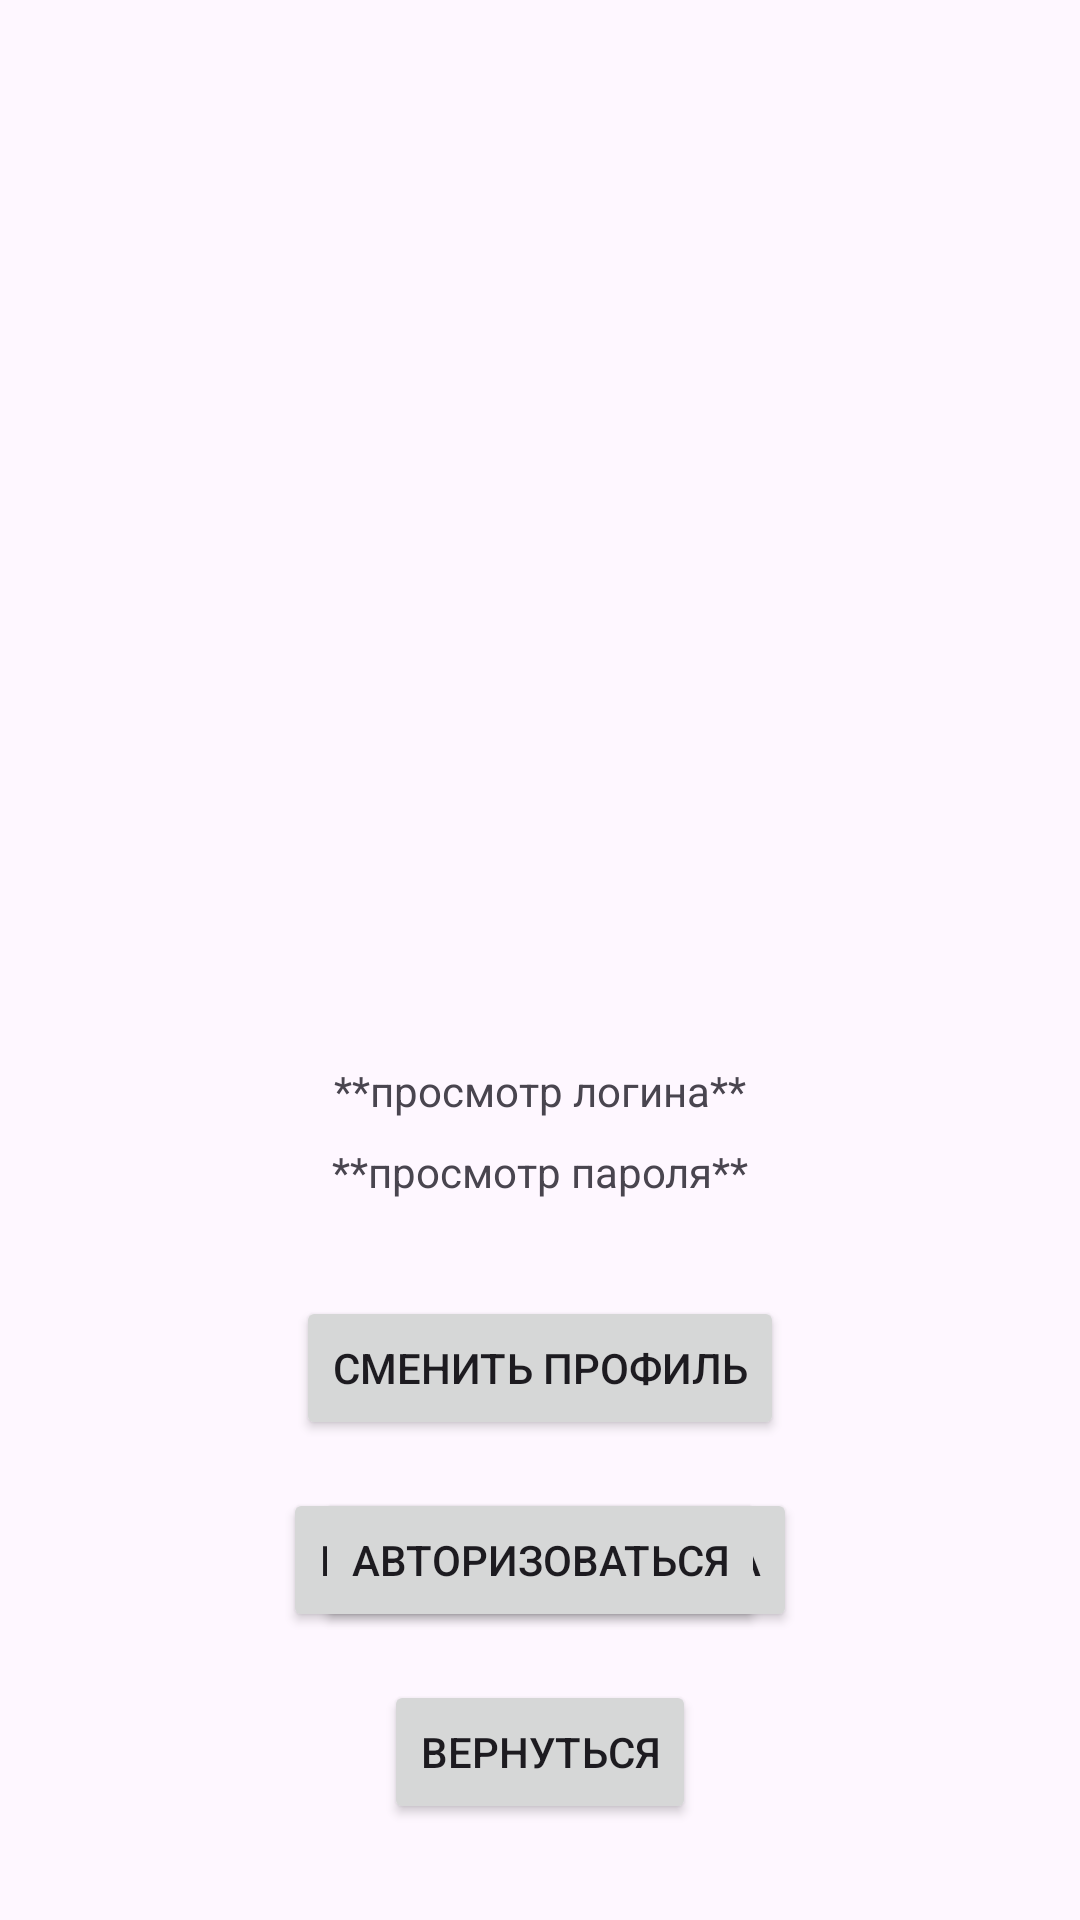

Produce the Android XML layout that renders to this screen, including the resource entries it uses.
<!-- AndroidManifest.xml: application theme Theme.Laba -->
<!-- res/layout/activity_profil_menu.xml -->
<?xml version="1.0" encoding="utf-8"?>
<androidx.constraintlayout.widget.ConstraintLayout xmlns:android="http://schemas.android.com/apk/res/android"
    xmlns:app="http://schemas.android.com/apk/res-auto"
    xmlns:tools="http://schemas.android.com/tools"
    android:id="@+id/camera_button"
    android:layout_width="match_parent"
    android:layout_height="match_parent"
    tools:context=".profil_menu">

    <TextView
        android:id="@+id/prosmotr_logina"
        android:layout_width="wrap_content"
        android:layout_height="wrap_content"
        android:text="**просмотр логина**"
        app:layout_constraintBottom_toTopOf="@id/prosmotr_parolya"
        app:layout_constraintEnd_toEndOf="parent"
        app:layout_constraintStart_toStartOf="parent"
        android:layout_marginBottom="8dp"/>

    <TextView
        android:id="@+id/prosmotr_parolya"
        android:layout_width="wrap_content"
        android:layout_height="wrap_content"
        android:text="**просмотр пароля**"
        app:layout_constraintBottom_toTopOf="@id/domoy_test_button"
        app:layout_constraintEnd_toEndOf="parent"
        app:layout_constraintStart_toStartOf="parent"
        android:layout_marginBottom="32dp"/>

    <Button
        android:id="@+id/domoy_test_button"
        android:layout_width="wrap_content"
        android:layout_height="wrap_content"
        android:text="Сменить профиль"
        app:layout_constraintBottom_toTopOf="@id/vyyti_button"
        app:layout_constraintEnd_toEndOf="parent"
        app:layout_constraintStart_toStartOf="parent"
        android:layout_marginBottom="16dp"/>

    <Button
        android:id="@+id/vyyti_button"
        android:layout_width="wrap_content"
        android:layout_height="wrap_content"
        android:text="Выйти из аккаунта"
        app:layout_constraintBottom_toTopOf="@id/vernutsya_button"
        app:layout_constraintEnd_toEndOf="parent"
        app:layout_constraintStart_toStartOf="parent"
        android:layout_marginBottom="16dp"/>

    <Button
        android:id="@+id/avtorizovatsya_button"
        android:layout_width="wrap_content"
        android:layout_height="wrap_content"
        android:text="Авторизоваться"
        app:layout_constraintBottom_toTopOf="@id/vernutsya_button"
        app:layout_constraintEnd_toEndOf="parent"
        app:layout_constraintStart_toStartOf="parent"
        android:layout_marginBottom="16dp"/>

    <Button
        android:id="@+id/vernutsya_button"
        android:layout_width="wrap_content"
        android:layout_height="wrap_content"
        android:text="Вернуться"
        app:layout_constraintBottom_toBottomOf="parent"
        app:layout_constraintEnd_toEndOf="parent"
        app:layout_constraintStart_toStartOf="parent"
        android:layout_marginBottom="32dp"/>

    <ImageView
        android:id="@+id/avatar_image"
        android:layout_width="100dp"
        android:layout_height="100dp"
        android:contentDescription="@string/avatar"
        android:clickable="true"
        android:focusable="true"
        app:layout_constraintBottom_toTopOf="@id/prosmotr_logina"
        app:layout_constraintEnd_toEndOf="parent"
        app:layout_constraintStart_toStartOf="parent"
        app:layout_constraintTop_toTopOf="parent"
        app:layout_constraintVertical_chainStyle="packed"
        android:layout_marginBottom="16dp"/>

</androidx.constraintlayout.widget.ConstraintLayout>
<!-- resources referenced by this layout -->
<resources>
  <string name="avatar">Аватар пользователя</string>
  <style name="Theme.Laba" parent="android:Theme.Material.Light.NoActionBar" />
</resources>
